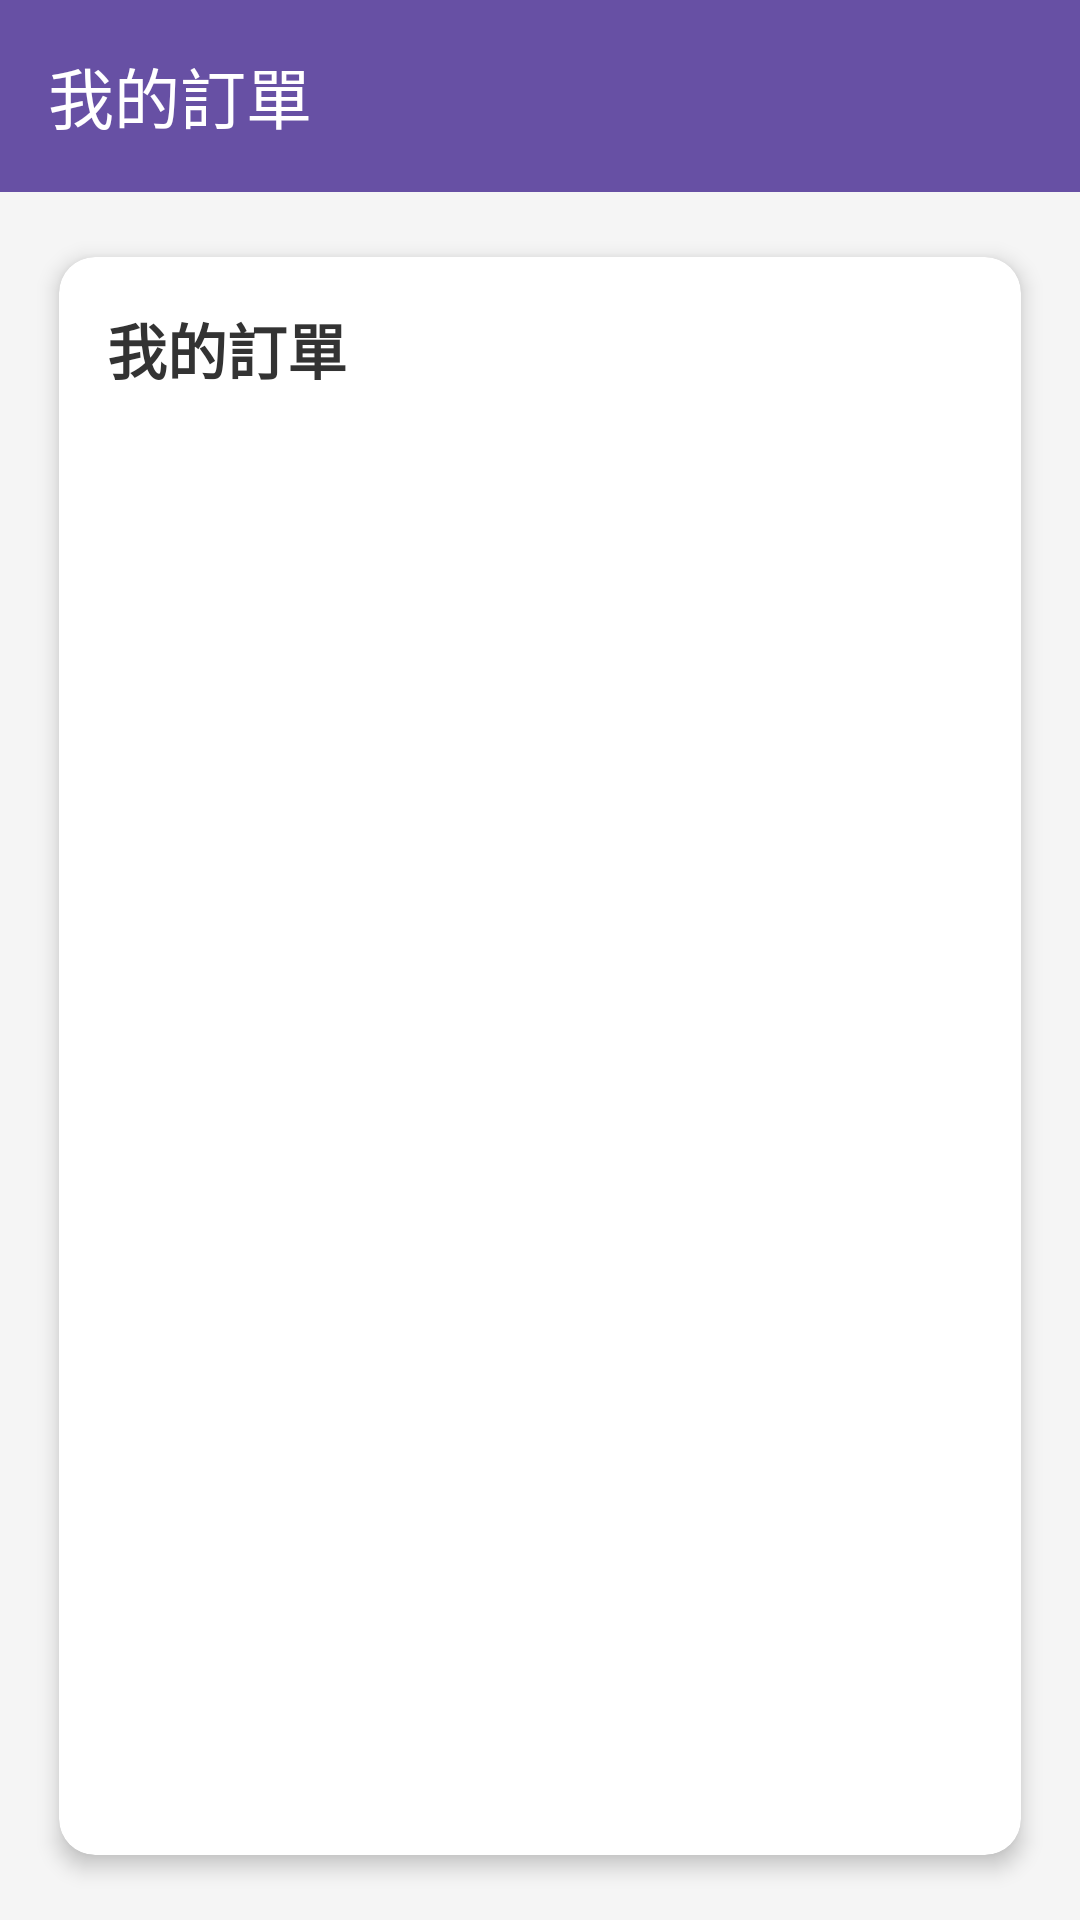

Reconstruct the res/layout file that produces this screen, plus the resources it refers to.
<!-- AndroidManifest.xml: application theme Theme.BookStoreApp -->
<!-- res/layout/activity_my_orders.xml -->
<?xml version="1.0" encoding="utf-8"?>
<LinearLayout
    xmlns:android="http://schemas.android.com/apk/res/android"
    xmlns:app="http://schemas.android.com/apk/res-auto"
    android:orientation="vertical"
    android:layout_width="match_parent"
    android:layout_height="match_parent"
    android:background="#F5F5F5"
    android:fitsSystemWindows="true">

    
    <androidx.appcompat.widget.Toolbar
        android:id="@+id/toolbar"
        android:layout_width="match_parent"
        android:layout_height="?attr/actionBarSize"
        android:background="?attr/colorPrimary"
        android:paddingStart="8dp"
        android:paddingEnd="8dp"
        app:title="我的訂單"
        app:titleTextColor="@android:color/white"
        app:contentInsetStartWithNavigation="0dp" />

    
    <androidx.cardview.widget.CardView
        android:layout_width="match_parent"
        android:layout_height="0dp"
        android:layout_margin="12dp"
        app:cardCornerRadius="12dp"
        app:cardElevation="4dp"
        app:cardUseCompatPadding="true"
        android:layout_weight="1">

        <LinearLayout
            android:orientation="vertical"
            android:layout_width="match_parent"
            android:layout_height="match_parent"
            android:padding="16dp">

            
            <TextView
                android:id="@+id/tvTitle"
                android:layout_width="wrap_content"
                android:layout_height="wrap_content"
                android:text="我的訂單"
                android:textSize="20sp"
                android:textStyle="bold"
                android:textColor="#333333"
                android:paddingBottom="4dp" />

            
            <TextView
                android:id="@+id/tvEmpty"
                android:layout_width="match_parent"
                android:layout_height="wrap_content"
                android:text="目前尚無任何訂單"
                android:textSize="15sp"
                android:textColor="#999999"
                android:gravity="center"
                android:paddingTop="12dp"
                android:paddingBottom="12dp"
                android:visibility="gone" />

            
            <androidx.recyclerview.widget.RecyclerView
                android:id="@+id/rvOrders"
                android:layout_width="match_parent"
                android:layout_height="0dp"
                android:layout_weight="1"
                android:paddingTop="4dp" />

        </LinearLayout>

    </androidx.cardview.widget.CardView>

</LinearLayout>
<!-- resources referenced by this layout -->
<resources>
  <style name="Theme.BookStoreApp" parent="Base.Theme.BookStoreApp" />
  <style name="Base.Theme.BookStoreApp" parent="Theme.Material3.DayNight.NoActionBar">
          
          
  
      </style>
</resources>
